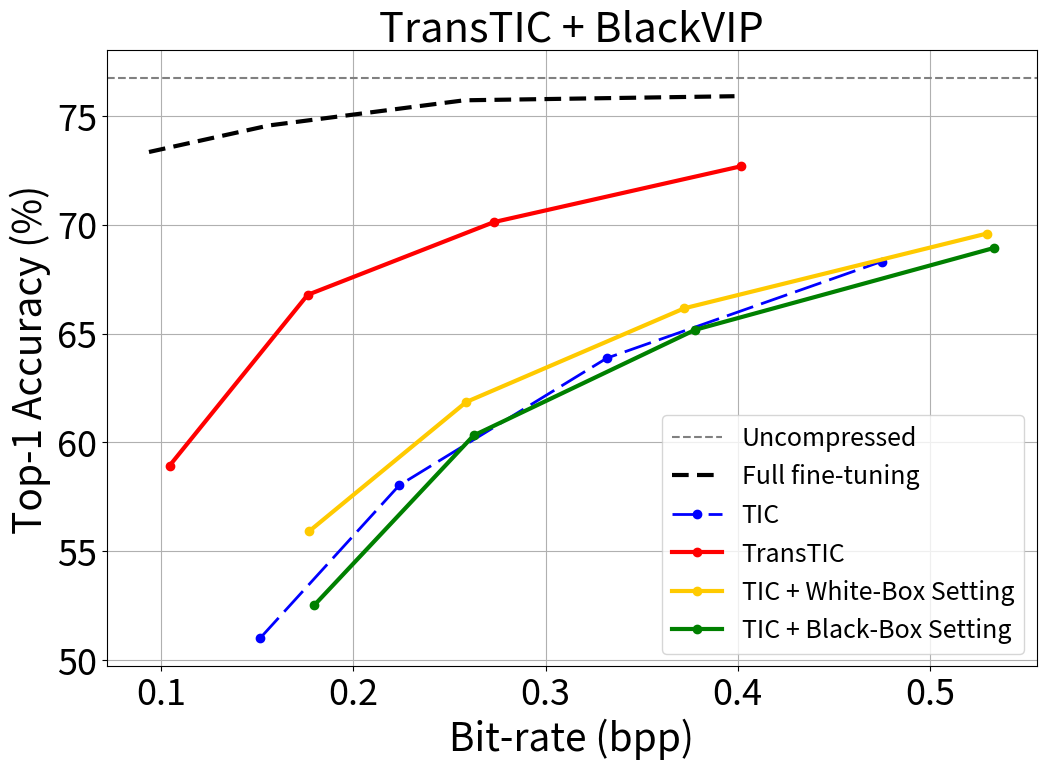

Write Python code to recreate this figure. (Note: this script raises an exception after producing the figure.)
from matplotlib import pyplot as plt
import numpy as np

TIC = np.array([
    [0.1513422818791946, 51.00000],
    [0.2238255033557047, 58.03125],
    [0.3318791946308726, 63.87500],
    [0.4748322147651008, 68.31250],
])

TransTIC = np.array([
    [0.1043624161073825, 58.9375000000000071],
    [0.1761744966442954, 66.7812500000000000],
    [0.2731543624161074, 70.1250000000000000],
    [0.4016778523489933, 72.6875000000000000],
])

full_finetuning = np.array([
    [0.0936241610738255, 73.34375],
    [0.1560402684563759, 74.56250],
    [0.2577181208053692, 75.71875],
    [0.3983221476510068, 75.90625],
])

TransTIC_WhiteVIP = np.array([
    [0.17704, 55.926],  # 1, 26.11172
    [0.25873, 61.860],  # 2, 27.81601
    [0.37220, 66.164],  # 3, 28.43561
    [0.52946, 69.594],  # 4, 28.88352
])


TransTIC_BlackVIP = np.array([
    [0.17966, 52.528],    
    [0.26256, 60.322],    
    [0.37783, 65.176], 
    [0.53359, 68.942]
])


plt.figure(figsize=(12,8))
plt.title("TransTIC + BlackVIP", fontsize=30)
plt.xlabel("Bit-rate (bpp)", fontsize=28)
plt.ylabel('Top-1 Accuracy (%)', fontsize=28)
plt.xticks(fontsize=26)
plt.yticks(fontsize=26)
plt.grid()

plt.axhline(76.723998, color='gray', linestyle='--', label='Uncompressed')
plt.plot(full_finetuning[:,0], full_finetuning[:,1], linestyle=(0, (4, 2)), color='black', label='Full fine-tuning', linewidth=3)
plt.plot(TIC[:,0], TIC[:,1], color='blue', linestyle=(0, (10, 3)), marker='o', label='TIC', linewidth=2)
plt.plot(TransTIC[:,0], TransTIC[:,1], color='red', marker='o', label='TransTIC', linewidth=3)
plt.plot(TransTIC_WhiteVIP[:,0], TransTIC_WhiteVIP[:,1], color='#FFCA00', marker='o', label='TIC + White-Box Setting', linewidth=3)
plt.plot(TransTIC_BlackVIP[:,0], TransTIC_BlackVIP[:,1], color='green', marker='o', label='TIC + Black-Box Setting', linewidth=3)

plt.legend(loc='lower right', prop={'size': 18})
plt.savefig('plot/TransTIC_WhiteVIP.png')
